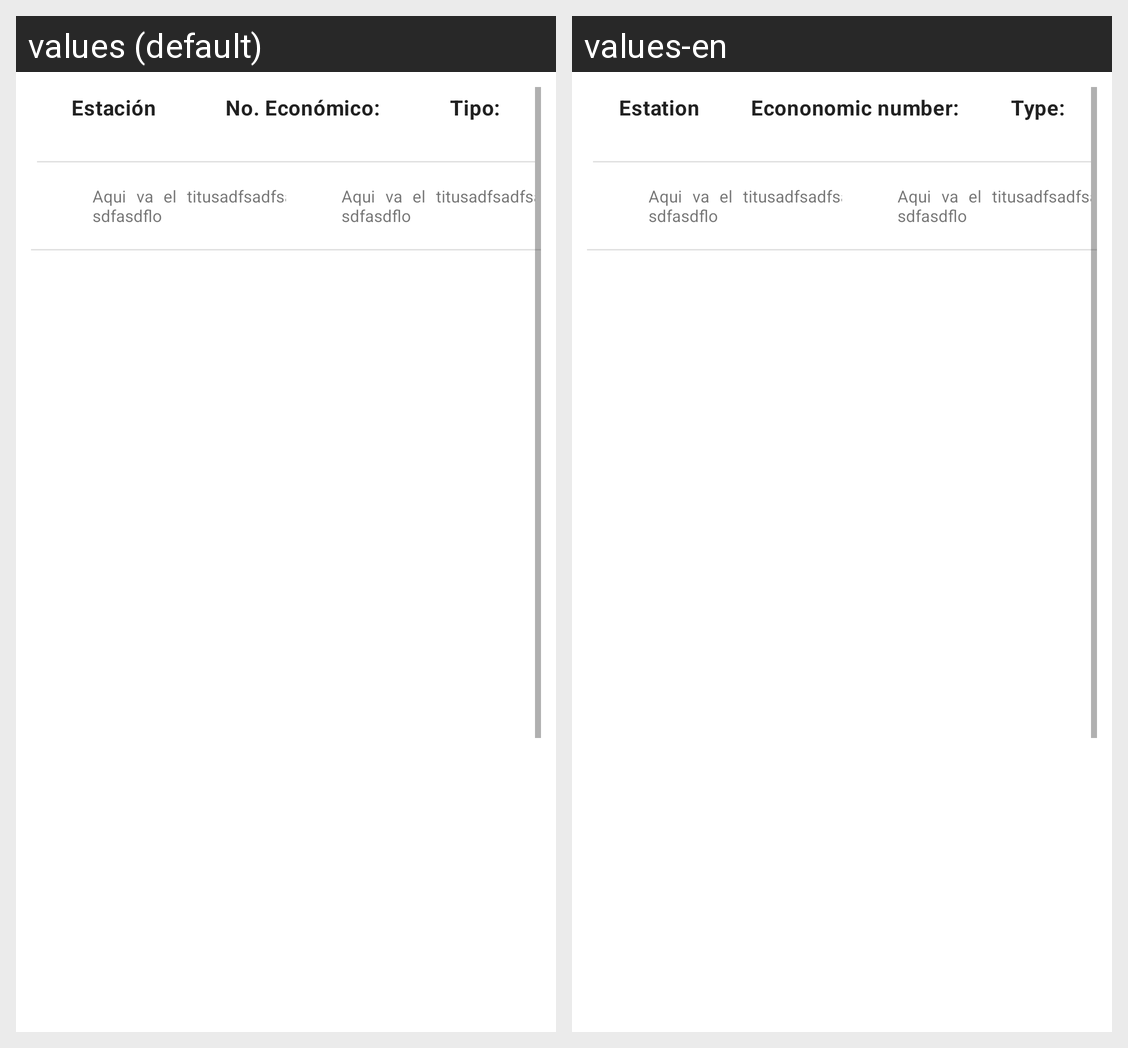

Locale-by-locale string values for the Android screen shown in this grid:
Android screen res/layout/fragment_check_list_diario.xml rendered under 2 locales, left to right: values (default), values-en. Device: Nexus 5 (rendered at 1080×1920; each locale shown at half size, 540×960, under a caption strip naming it); theme Theme.PaperlessMobile.
Strings drawn on this screen, with the default value and each locale's value (text and hints the layout hard-codes, and strings that could not be matched under every locale, appear in the picture but are not listed):

text_estaci_n
  values: Estación
  values-en: Estation

text_no_econ_mico
  values: No. Económico:
  values-en: Econonomic number:

text_tipo
  values: Tipo:
  values-en: Type:
